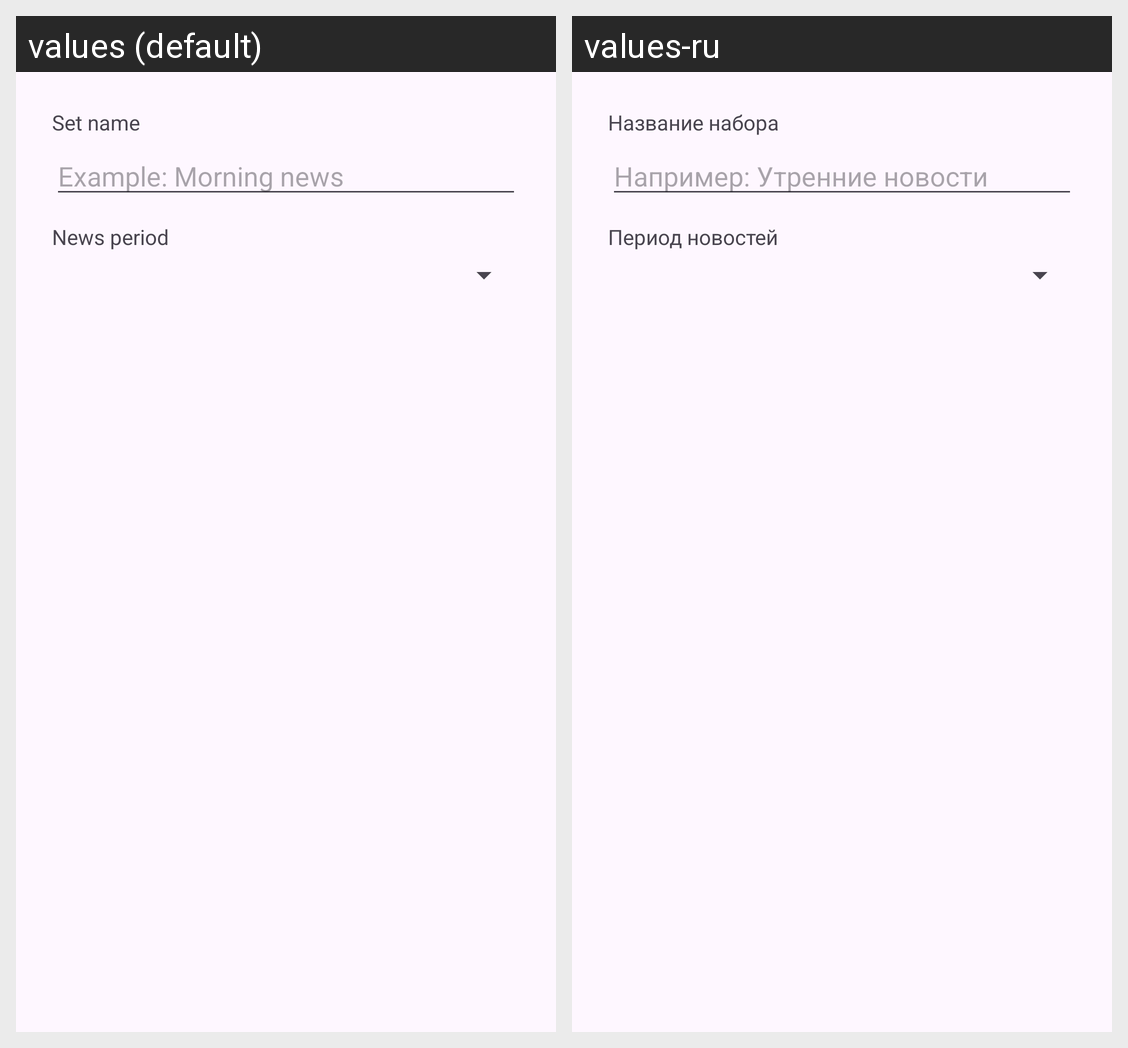

Translations of the strings shown on this Android screen, per locale in the grid:
Android screen res/layout/dialog_create_preset.xml rendered under 2 locales, left to right: values (default), values-ru. Device: Nexus 5 (rendered at 1080×1920; each locale shown at half size, 540×960, under a caption strip naming it); theme Theme.TelegramNewsReader.
Strings drawn on this screen, with the default value and each locale's value (text and hints the layout hard-codes, and strings that could not be matched under every locale, appear in the picture but are not listed):

preset_name_label
  values: Set name
  values-ru: Название набора

preset_name_hint
  values: Example: Morning news
  values-ru: Например: Утренние новости

preset_period_label
  values: News period
  values-ru: Период новостей
